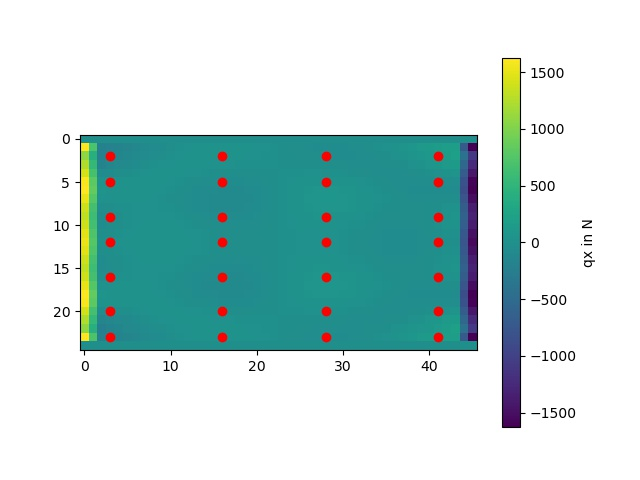

Source data for this figure (header and first rows):
-8.116734217961324e-12, -1.2710431442706106e-12, 4.081651286719183e-12, 1.284249551549582e-12, -1.6235471916051937e-14, -1.1052981634296238e-14, -8.530637622488394e-15, -6.2062440814132275e-15, -4.2243465827889774e-15, -2.4798280523216893e-15, -9.266107724807697e-16, 4.566216805049071e-16, 1.672643554438775e-15, 2.6732816117789145e-15, 3.430455831548207e-15, 3.932326042138775e-15, 4.225797298672651e-15, 4.237260245123729e-15, 3.89144831699329e-15, 3.299914273648854e-15, 2.5242888621483073e-15, 1.578511527926232e-15, 5.209842226086178e-16, -5.570495995998149e-16
1624, 711.8, -199.7, -190.2, -169.4, -143.3, -115.6, -88.19, -62.41, -38.85, -17.91, 0.1466, 15.13, 26.9, 35.37, 40.58, 42.72, 41.87, 38.23, 32.25, 24.4, 15.18, 5.105, -5.259
1083, 419.1, -215.2, -167.5, -133.2, -102.6, -76.45, -53.07, -32, -13.28, 2.875, 16.26, 26.8, 34.55, 39.69, 42.45, 36.46, 28.68, 25.86, 21.57, 16.22, 10.12, 3.594, -3.058
1242, 538.4, -152.9, -124.8, -94.69, -66.19, -40.12, -17.63, 0.6667, 14.57, 24.16, 29.79, 31.94, 31.26, 28.44, 24.25, 20.52, 16.72, 12.17, 8.292, 5.211, 2.835, 0.9277, -0.8362
1412, 674.1, -56.57, -40.92, -23.97, -7.501, 7.054, 18.62, 26.53, 30.52, 30.73, 27.65, 22.04, 14.81, 6.98, -0.5363, -6.941, -11.52, -13.82, -13.77, -11.59, -7.696, -2.687, 2.712
1591, 810.8, 28.3, 26.8, 29.47, 33.64, 36.9, 37.94, 35.91, 30.57, 22.16, 11.33, -0.9764, -13.62, -25.42, -35.26, -40.68, -42.43, -41.81, -37.4, -29.53, -18.93, -6.613, 6.265
1628, 842.2, 52.74, 48.12, 46.88, 45.51, 43.13, 38.48, 30.87, 20.21, 6.903, -8.221, -24.05, -39.29, -52.63, -62.88, -68.05, -68.49, -64.9, -56.46, -43.72, -27.64, -9.442, 9.484
1521, 769.5, 20.06, 24.08, 28.51, 31.58, 31.96, 28.82, 21.84, 11.23, -2.368, -17.93, -34.17, -49.68, -63.04, -73, -78.57, -79.01, -74.05, -63.89, -49.18, -30.93, -10.42, 10.84
1375, 667.1, -31.66, -14.17, 0.8275, 12.27, 19.34, 21.61, 19.02, 11.95, 1.159, -12.26, -26.97, -41.55, -54.52, -64.53, -70.41, -71.52, -67.62, -58.73, -45.41, -28.61, -9.603, 10.14
1314, 622.1, -57.63, -34.01, -13.08, 3.772, 15.91, 22.96, 24.84, 21.85, 14.72, 4.49, -7.52, -19.87, -31.11, -39.96, -50.93, -57.79, -54.85, -47.77, -36.98, -23.26, -7.666, 8.578
1374, 660.7, -43.55, -24.67, -6.009, 9.847, 22.56, 31.19, 35.24, 34.65, 29.82, 21.52, 10.79, -1.13, -12.94, -23.36, -30.23, -33.81, -34.74, -31.88, -25.54, -16.44, -5.571, 5.879
1484, 735.7, -10.1, -2.053, 9.149, 21.06, 31.71, 39.65, 43.96, 44.25, 40.61, 33.61, 24.13, 13.29, 2.27, -7.792, -15.94, -21.37, -23.55, -22.48, -18.45, -12.07, -4.174, 4.255
1539, 773, 7.565, 9.37, 15.95, 26.09, 35.69, 43.15, 47.37, 47.81, 44.44, 37.71, 28.42, 17.59, 6.367, -4.106, -10.93, -15.17, -18.3, -18.34, -15.5, -10.36, -3.743, 3.349
1485, 736.2, -10.27, -1.642, 10.18, 21.8, 32.23, 40.02, 44.22, 44.42, 40.73, 33.66, 24.09, 13.11, 1.916, -8.342, -15.71, -20.35, -22.76, -21.92, -18.09, -11.88, -4.14, 4.132
1375, 661.7, -42.36, -24.27, -6.421, 9.588, 22.41, 31.1, 35.17, 34.59, 29.78, 21.54, 10.93, -0.7656, -12.25, -22.3, -29.89, -34.22, -34.85, -31.77, -25.35, -16.28, -5.5, 5.855
1314, 622.5, -57.07, -33.66, -13.06, 3.704, 15.86, 22.91, 24.77, 21.72, 14.44, 3.941, -8.534, -21.59, -33.81, -43.86, -50.58, -53.28, -51.64, -45.63, -35.69, -22.64, -7.611, 8.074
1375, 667.4, -31.41, -14.24, 0.5236, 12.06, 19.18, 21.49, 18.95, 11.96, 1.323, -11.84, -26.14, -40.09, -52.22, -61.22, -70.36, -74.73, -69.83, -60.13, -46.21, -28.98, -9.645, 10.41
1520, 769, 19.15, 23.82, 28.94, 31.8, 32.04, 28.83, 21.84, 11.25, -2.331, -17.91, -34.23, -49.91, -63.55, -73.83, -78.71, -78.46, -73.79, -63.86, -49.26, -31.02, -10.48, 10.83
1627, 841.8, 52.88, 47.58, 45.65, 44.58, 42.47, 38.02, 30.57, 20.05, 6.86, -8.156, -23.87, -38.98, -52.17, -62.28, -68.35, -69.65, -65.87, -57.18, -44.21, -27.88, -9.431, 9.74
1590, 810, 27.77, 26.47, 29.24, 33.34, 36.68, 37.8, 35.89, 30.67, 22.39, 11.69, -0.4743, -12.97, -24.62, -34.27, -40.94, -44.02, -43.2, -38.5, -30.31, -19.35, -6.63, 6.691
1411, 673.7, -56.71, -41, -24.01, -7.436, 7.187, 18.82, 26.79, 30.86, 31.16, 28.19, 22.73, 15.71, 8.149, 1.013, -7.177, -13.54, -15.41, -14.97, -12.44, -8.21, -2.894, 2.783
1243, 538.7, -152.5, -124.5, -94.4, -65.81, -39.68, -17.2, 1.027, 14.81, 24.27, 29.77, 31.83, 31.12, 28.34, 24.2, 20.35, 16.43, 11.97, 8.172, 5.129, 2.749, 0.8188, -0.9586
1083, 418.3, -217.3, -166.8, -129.8, -100.2, -74.79, -51.99, -31.41, -13.14, 2.547, 15.38, 25.21, 32.04, 36, 37.35, 36.45, 33.66, 29.35, 23.9, 17.62, 10.8, 3.649, -3.605
1624, 712.3, -197.8, -190.1, -171.2, -144.5, -116.2, -88.53, -62.56, -38.9, -17.89, 0.2825, 15.47, 27.6, 36.6, 42.5, 42.69, 39.84, 36.84, 31.42, 23.97, 15.01, 5.123, -5.057
-8.113477144865132e-12, -1.2751632114055841e-12, 4.0848362795470074e-12, 1.2855122538530787e-12, -2.1060347293899683e-14, -8.245326324678816e-15, -8.541623212019532e-15, -6.152838099565095e-15, -4.162453421206912e-15, -2.420621426714636e-15, -8.701668322455167e-16, 5.055741780889432e-16, 1.7003009964683293e-15, 2.706994844982938e-15, 1.0531441228094716e-15, 8.434267251829514e-15, 4.176365785812908e-15, -3.4568723914462314e-16, 6.2104724849780685e-15, 3.2210882322527335e-15, 2.462067980657826e-15, 1.5283030238245263e-15, 4.925100470227802e-16, -5.719841201063352e-16
